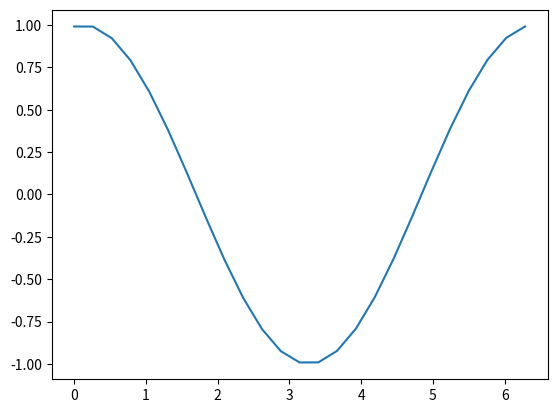

Write the Python code that produced this figure.
import numpy as np
import matplotlib.pyplot as plt

# define your x and y arrays to be plotted
number_of_points = 25
t = np.linspace(start=0, stop=2*np.pi, num=number_of_points)
number_of_intervals = 50
delta_t = np.linspace(start = 0, stop = 2*np.pi, num = number_of_intervals)
plots = []
for i in range(number_of_intervals) :
    temp_y = np.cos(t+delta_t[i-1])
    temp_array = (t,temp_y)
    plots.append(temp_array)


# y1 = np.cos(t+0.1)
# y2 = np.cos(t+0.2)
# y3 = np.cos(t+0.3)
# plots = [(t,y1), (t,y2), (t,y3)]

# now the real code :) 
curr_pos = 0

def key_event(e):
    global curr_pos

    if e.key == "right":
        curr_pos = curr_pos + 1
    elif e.key == "left":
        curr_pos = curr_pos - 1
    else:
        return
    curr_pos = curr_pos % len(plots)

    ax.cla()
    ax.plot(plots[curr_pos][0], plots[curr_pos][1])
    fig.canvas.draw()

fig = plt.figure()
fig.canvas.mpl_connect('key_press_event', key_event)
ax = fig.add_subplot(111)
ax.plot(t,temp_y)
plt.show()